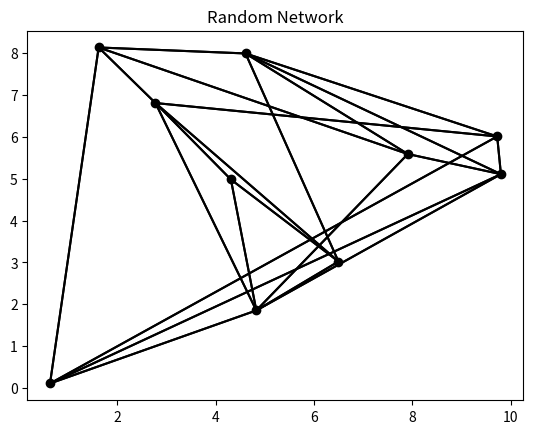

Here is the Python script that generated this plot:
import argparse
import numpy as np
import matplotlib.pyplot as plt
import random


class Node:
    '''Class to represent a node in the network'''

    def __init__(self, value, number, connections=None):
        '''Function that initialises a node
        value = value associated with the node,
        number = the index of the node,
        connections = a list to represent the connections between one node to another,
        with default set to None'''
        self.index = number
        self.connections = connections
        self.value = value


class Network:
    '''Class that represents a network of nodes.'''

    def __init__(self, nodes=None):
        '''Function that initialises a network
        nodes = a list of notes in the network, with default set to None'''
        if nodes is None:
            self.nodes = []
        else:
            self.nodes = nodes

    def get_mean_degree(self):
        '''Function that is calculating the mean degree of a network, summing up
        all of the connections of all the nodes and dividing by the number of nodes'''

        total_degree = sum(sum(node.connections) for node in self.nodes)
        return total_degree / len(self.nodes)

    def get_mean_clustering(self):
        '''Function that is calculating the mean clustering coefficient of the network'''

        total_clustering_coefficient = 0
        for node in self.nodes:
            neighbours = [self.nodes[i] for i, conn in enumerate(node.connections) if conn]
            num_of_neighbours = len(neighbours)
            if num_of_neighbours < 2:
                continue
            possible_connections = num_of_neighbours * (num_of_neighbours - 1) / 2
            actual_connections = 0
            for i in range(num_of_neighbours):
                for c in range(i + 1, num_of_neighbours):
                    if node.connections[neighbours[i].index] and node.connections[neighbours[c].index]:
                        actual_connections += 1
            clustering_coefficient = actual_connections / possible_connections if possible_connections != 0 else 0
            total_clustering_coefficient += clustering_coefficient

        mean_clustering_coefficient = total_clustering_coefficient / len(self.nodes)

        return mean_clustering_coefficient

    def get_mean_path_length(self):
        '''Function that is calculating the mean path length of the network'''

        total_path_length = 0

        for node in self.nodes:
            distances = self.bfs(node)
            total_path_length += sum(distances.values())

        mean_path_length = total_path_length / (len(self.nodes) * (len(self.nodes) - 1))

        return mean_path_length

    def bfs(self, start_node):
        '''Function that undergoes a breadth first search from a start node.'''

        distances = {node.index: float('inf') for node in self.nodes}
        distances[start_node.index] = 0
        queue = [start_node]
        while queue:
            current_node = queue.pop()
            for neighbour_index, conn in enumerate(current_node.connections):
                if conn and distances[neighbour_index] == float('inf'):
                    distances[neighbour_index] = distances[current_node.index] + 1
                    queue.append(self.nodes[neighbour_index])
        return distances

    def make_random_network(self, N, connection_probability=0.5):
        '''
        This function makes a *random* network of size N.
        Each node is connected to each other node with probability p
        N = the number of nodes in a network
        connection_probability = the probability of connections between nodes
        '''

        self.nodes = []
        for node_number in range(N):
            value = np.random.random()  #this is to generate a random float between 0 and 1 to represent the value associated with a node
            connections = [0 for _ in range(N)]
            self.nodes.append(Node(value, node_number, connections))

        '''add in to make sure every node is connected to at least one other node'''
        for index, node in enumerate(self.nodes):
            other_node_index = random.choice([i for i in range(N) if i != index])
            node.connections[other_node_index] = 1
            self.nodes[other_node_index].connections[index] = 1

        for index, node in enumerate(self.nodes):
            for neighbour_index in range(index + 1, N):
                if np.random.random() < connection_probability:
                    node.connections[neighbour_index] = 1
                    self.nodes[neighbour_index].connections[index] = 1

        mean_degree = self.get_mean_degree()
        mean_clustering_coefficent = self.get_mean_clustering()
        mean_path_length = self.get_mean_path_length()

        print("Mean degree:", mean_degree)
        print("Mean clustering coefficient:", mean_clustering_coefficent)
        print("Mean path length:", mean_path_length)

        coordinates_of_nodes = {node: (np.random.uniform(0, N), np.random.uniform(0, N)) for node in range(N)}

        plt.figure()
        for node in range(N):
            X1, Y1 = coordinates_of_nodes[node]
            plt.plot(X1, Y1, 'o', color='black')
            for neighbour_index, conn in enumerate(self.nodes[node].connections):
                if conn:
                    X2, Y2 = coordinates_of_nodes[neighbour_index]
                    plt.plot([X1, X2], [Y1, Y2], '-', color='black')
        plt.title("Random Network")
        plt.show()

    def test_network(self):
        '''Test Function - for networks'''

        nodes = []
        num_nodes = 10
        for node_number in range(num_nodes):
            connections = [1 for _ in range(num_nodes)]
            connections[node_number] = 0
            new_node = Node(0, node_number, connections=connections)
            nodes.append(new_node)
        network = Network(nodes)

        print("Testing fully connected network")

        assert network.get_mean_degree() == num_nodes - 1, network.get_mean_degree()
        assert network.get_mean_clustering() == 1, network.get_mean_clustering()
        assert network.get_mean_path_length() == 1, network.get_mean_path_length()

        print("All tests passed")


def main():
    '''This is a main function that uses argparse'''
    parser = argparse.ArgumentParser()
    parser.add_argument("-network", type=int, default=10, help="size of network")
    parser.add_argument("-test_network", action='store_true', default=False)
    args = parser.parse_args()
    if args.test_network:
        Network.test_network()
    elif args.network:
        network = Network()
        network.make_random_network(args.network, 0.3)


if __name__ == "__main__":
    main()
